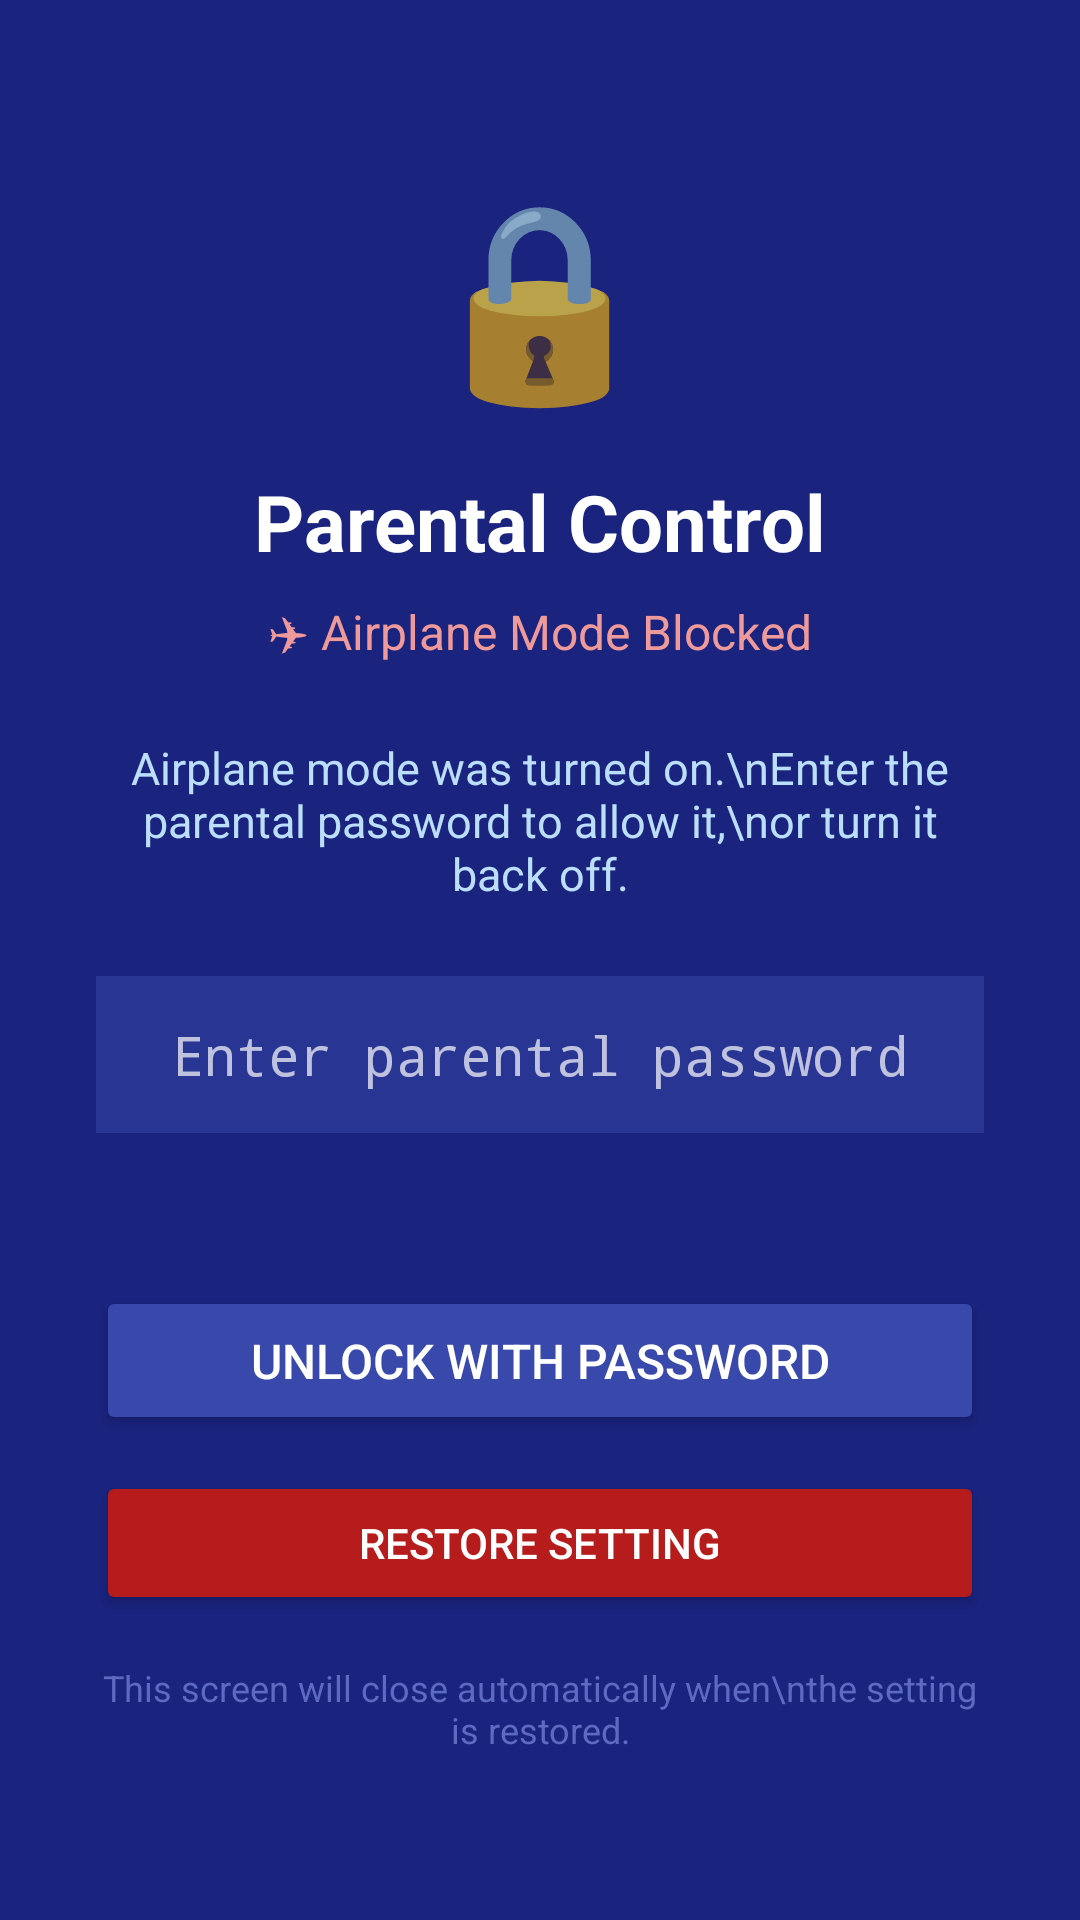

This screen was rendered from an Android layout file. Write that file and the resources it references.
<!-- AndroidManifest.xml: activity theme LockScreenTheme -->
<!-- res/layout/activity_password.xml -->
<?xml version="1.0" encoding="utf-8"?>
<LinearLayout xmlns:android="http://schemas.android.com/apk/res/android"
    android:layout_width="match_parent"
    android:layout_height="match_parent"
    android:orientation="vertical"
    android:gravity="center"
    android:background="#1A237E"
    android:padding="32dp">

    
    <TextView
        android:layout_width="wrap_content"
        android:layout_height="wrap_content"
        android:text="🔒"
        android:textSize="64sp"
        android:layout_marginBottom="16dp" />

    
    <TextView
        android:layout_width="wrap_content"
        android:layout_height="wrap_content"
        android:text="Parental Control"
        android:textColor="#FFFFFF"
        android:textSize="26sp"
        android:textStyle="bold"
        android:layout_marginBottom="8dp" />

    <TextView
        android:layout_width="wrap_content"
        android:layout_height="wrap_content"
        android:text="✈ Airplane Mode Blocked"
        android:textColor="#EF9A9A"
        android:textSize="16sp"
        android:layout_marginBottom="24dp" />

    
    <TextView
        android:id="@+id/messageText"
        android:layout_width="match_parent"
        android:layout_height="wrap_content"
        android:text="Airplane mode was turned on.\nEnter the parental password to allow it,\nor turn it back off."
        android:textColor="#BBDEFB"
        android:textSize="15sp"
        android:gravity="center"
        android:layout_marginBottom="24dp" />

    
    <EditText
        android:id="@+id/passwordInput"
        android:layout_width="match_parent"
        android:layout_height="wrap_content"
        android:hint="Enter parental password"
        android:hintTextColor="#7986CB"
        android:textColor="#FFFFFF"
        android:inputType="textPassword"
        android:gravity="center"
        android:textSize="18sp"
        android:padding="14dp"
        android:background="#283593"
        android:layout_marginBottom="16dp" />

    
    <TextView
        android:id="@+id/attemptsText"
        android:layout_width="wrap_content"
        android:layout_height="wrap_content"
        android:text=""
        android:textColor="#EF9A9A"
        android:textSize="14sp"
        android:gravity="center"
        android:layout_marginBottom="16dp" />

    
    <Button
        android:id="@+id/unlockBtn"
        android:layout_width="match_parent"
        android:layout_height="wrap_content"
        android:text="Unlock with Password"
        android:backgroundTint="#3949AB"
        android:textColor="#FFFFFF"
        android:textSize="16sp"
        android:padding="14dp"
        android:layout_marginBottom="12dp" />

    
    <Button
        android:id="@+id/turnOffAirplaneBtn"
        android:layout_width="match_parent"
        android:layout_height="wrap_content"
        android:text="Restore Setting"
        android:backgroundTint="#B71C1C"
        android:textColor="#FFFFFF"
        android:textSize="14sp"
        android:padding="12dp" />

    
    <Button
        android:id="@+id/bypassBtn"
        android:layout_width="match_parent"
        android:layout_height="wrap_content"
        android:text="Use Travel / Bypass Code"
        android:backgroundTint="#37474F"
        android:textColor="#FFFFFF"
        android:textSize="13sp"
        android:padding="10dp"
        android:layout_marginTop="12dp"
        android:visibility="gone" />

    <TextView
        android:layout_width="wrap_content"
        android:layout_height="wrap_content"
        android:text="This screen will close automatically when\nthe setting is restored."
        android:textColor="#5C6BC0"
        android:textSize="12sp"
        android:gravity="center"
        android:layout_marginTop="16dp" />

</LinearLayout>
<!-- resources referenced by this layout -->
<resources>
  <style name="LockScreenTheme" parent="Theme.AppCompat.NoActionBar">
          <item name="android:windowFullscreen">true</item>
          <item name="android:windowShowWhenLocked">true</item>
          <item name="android:windowTurnScreenOn">true</item>
          <item name="android:windowDismissKeyguard">true</item>
      </style>
</resources>
